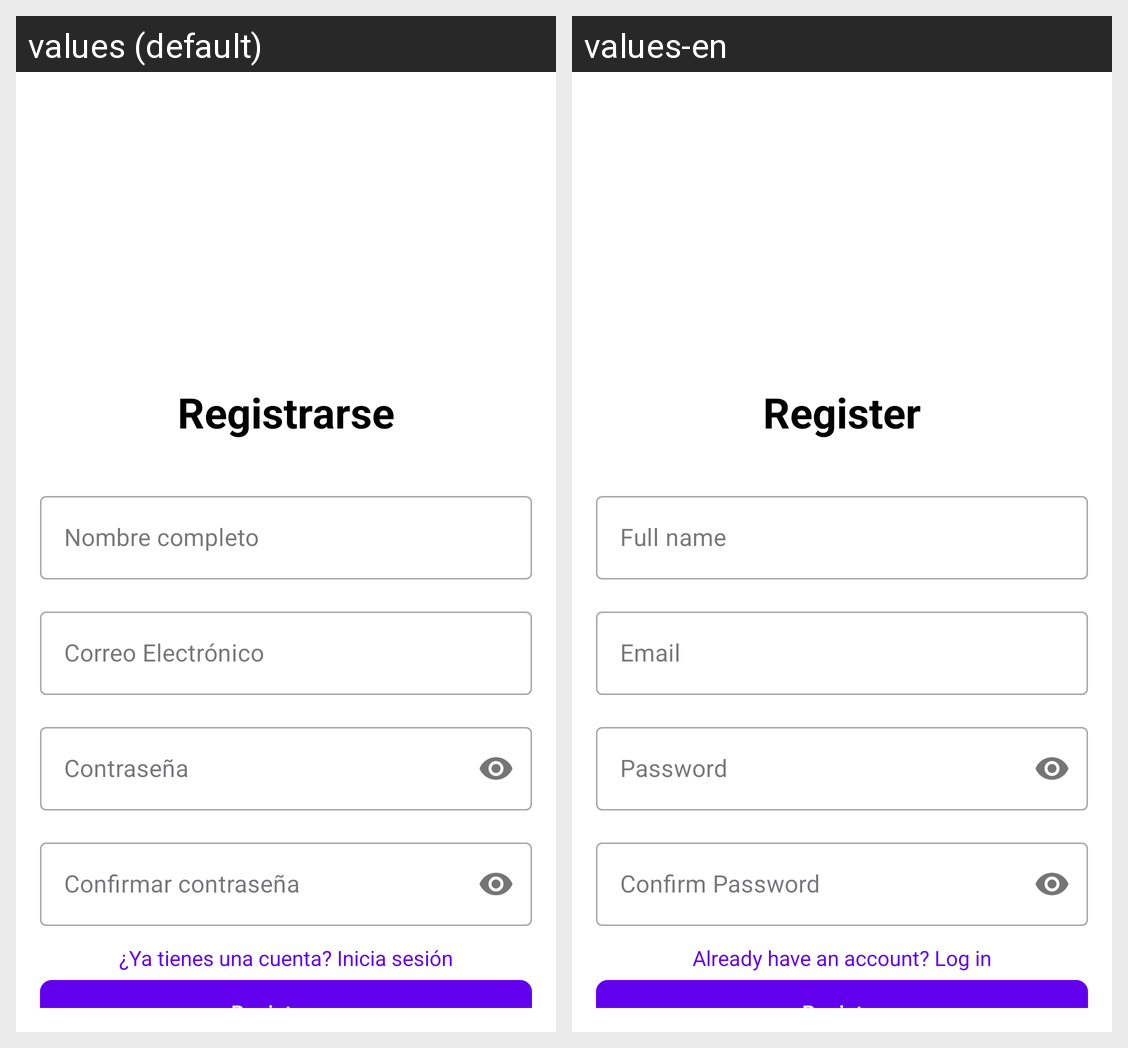

For this localized Android screen grid, give each drawn string resource with its value in every locale shown.
Android screen res/layout/activity_register.xml rendered under 2 locales, left to right: values (default), values-en. Device: Nexus 5 (rendered at 1080×1920; each locale shown at half size, 540×960, under a caption strip naming it); theme Theme.AppAutenticacion.
Strings drawn on this screen, with the default value and each locale's value (text and hints the layout hard-codes, and strings that could not be matched under every locale, appear in the picture but are not listed):

register
  values: Registrarse
  values-en: Register

full_name
  values: Nombre completo
  values-en: Full name

email
  values: Correo Electrónico
  values-en: Email

password
  values: Contraseña
  values-en: Password

confirm_password
  values: Confirmar contraseña
  values-en: Confirm Password

already_have_account
  values: ¿Ya tienes una cuenta? Inicia sesión
  values-en: Already have an account? Log in
